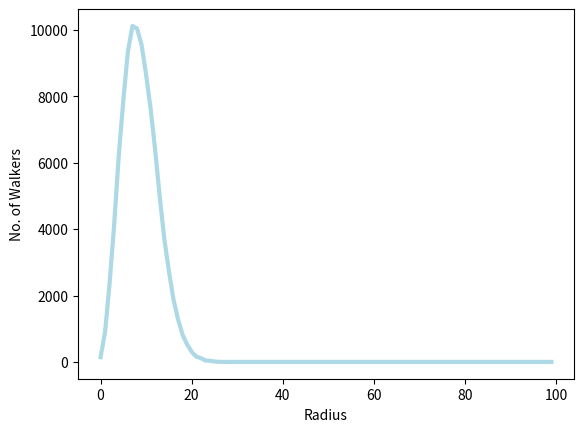

Reproduce this figure in Python.
import numpy as np
import matplotlib.pyplot as plt

N = 100000
R = 100
R_range = range(R)
size = (R, 3)

R_values = [0 for a in range(R)]
for j in range(N):
	A = np.random.uniform(-1, 1, size)
	B = np.sum(np.multiply(A, A), axis=1)
	B = np.sqrt(B)
	B = B.reshape(R, 1)
	Norm_A = A / B
	Final_pos = np.sum(Norm_A, axis=0)
	Magnitude_Final_pos = int(np.sqrt(np.sum(np.multiply(Final_pos, Final_pos))))
	R_values[Magnitude_Final_pos] += 1
fig = plt.figure()
ax = fig.add_subplot(111)
ax.plot(R_range, R_values, color='lightblue', linewidth=3)
#ax.scatter(R_range, R_values, color='red', marker='+', linewidth=3)
plt.xlabel('Radius')
plt.ylabel('No. of Walkers')
plt.show()
